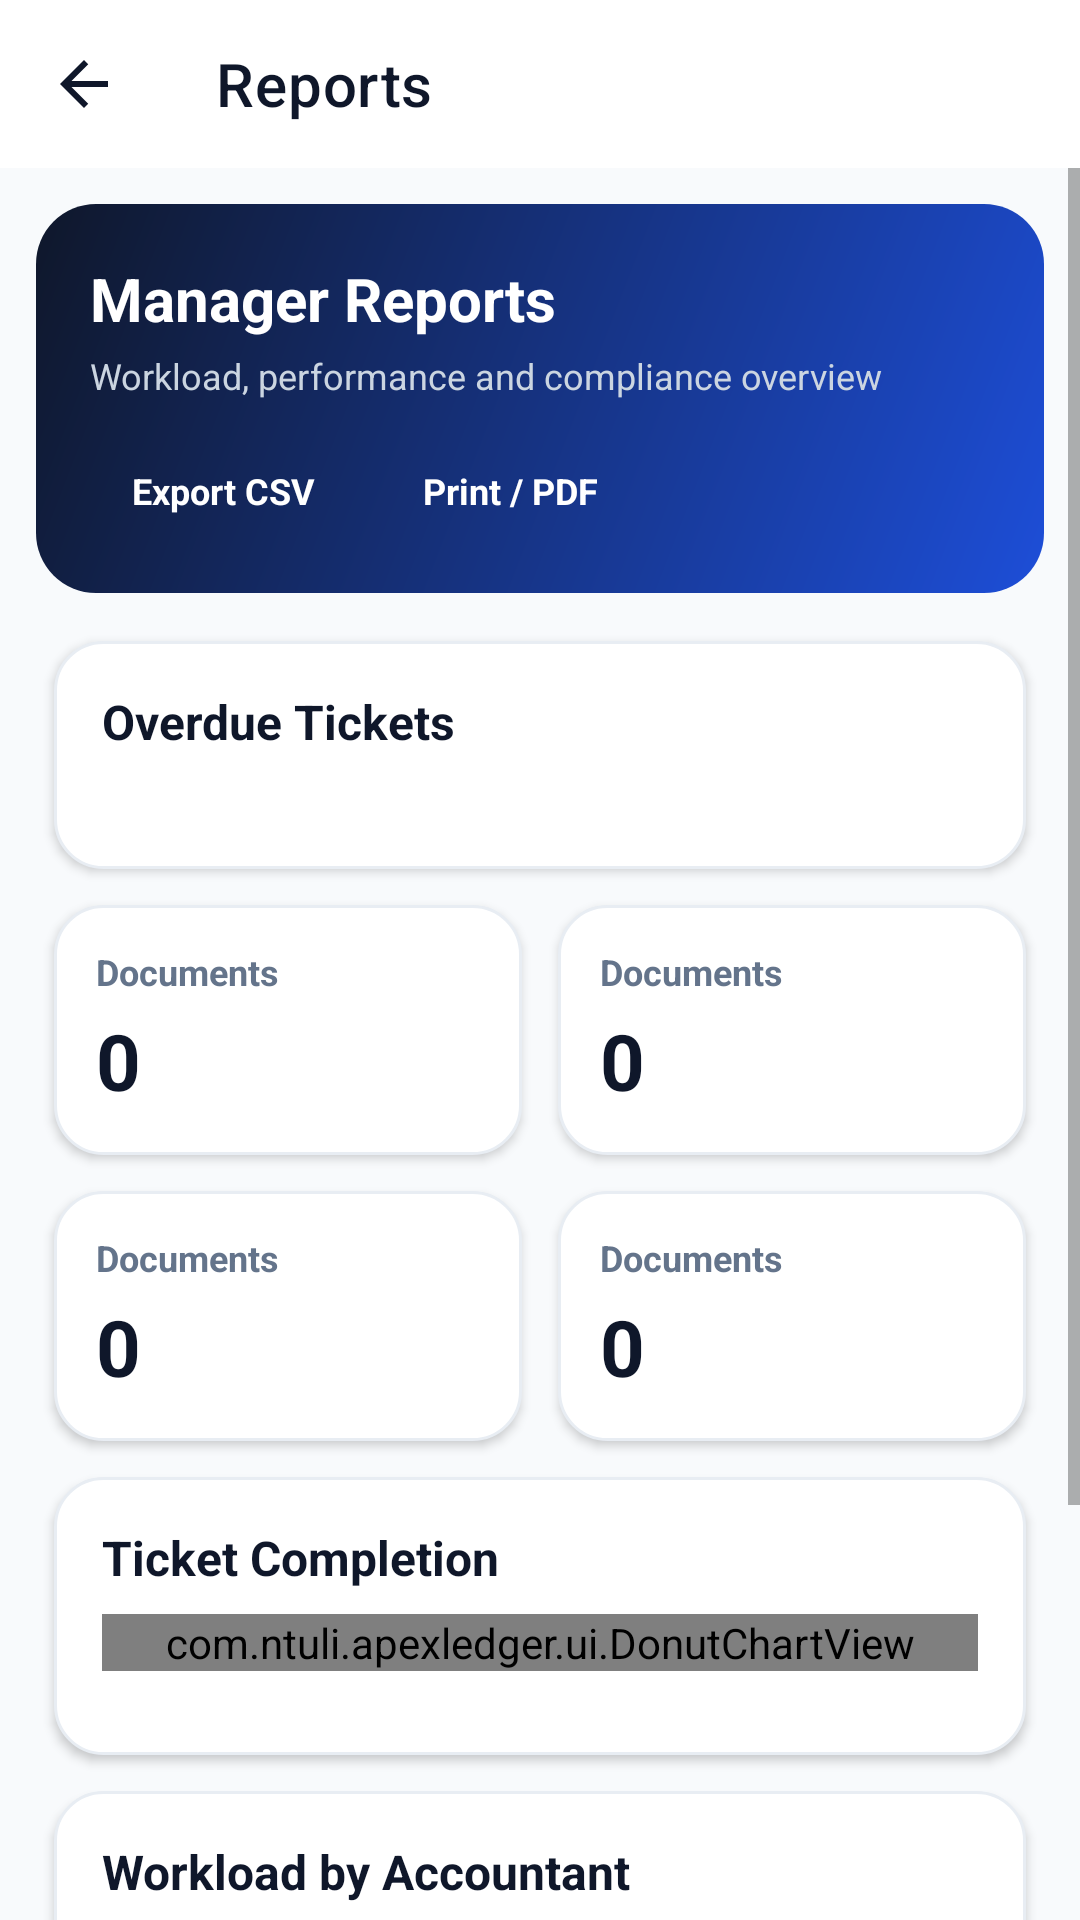

This screen was rendered from an Android layout file. Write that file and the resources it references.
<!-- AndroidManifest.xml: application theme Theme.ApexLedger -->
<!-- res/layout/activity_reports.xml -->
<?xml version="1.0" encoding="utf-8"?>
<LinearLayout xmlns:android="http://schemas.android.com/apk/res/android"
    xmlns:app="http://schemas.android.com/apk/res-auto"
    android:layout_width="match_parent"
    android:layout_height="match_parent"
    android:orientation="vertical"
    android:background="@color/gray_50">

    <com.google.android.material.appbar.MaterialToolbar
        android:id="@+id/toolbar"
        android:layout_width="match_parent"
        android:layout_height="?attr/actionBarSize"
        android:background="@color/white"
        app:titleTextColor="@color/navy"
        app:navigationIcon="@drawable/ic_back_arrow"
        app:title="Reports" />

    <ScrollView
        android:layout_width="match_parent"
        android:layout_height="match_parent">

        <LinearLayout
            android:layout_width="match_parent"
            android:layout_height="wrap_content"
            android:orientation="vertical"
            android:padding="12dp">

            <LinearLayout
                android:layout_width="match_parent"
                android:layout_height="wrap_content"
                android:orientation="vertical"
                android:background="@drawable/bg_banner_gradient"
                android:padding="18dp"
                android:layout_marginBottom="10dp">

                <TextView
                    android:layout_width="wrap_content"
                    android:layout_height="wrap_content"
                    android:text="Manager Reports"
                    android:textColor="@color/on_primary"
                    android:textStyle="bold"
                    android:textSize="20sp" />

                <TextView
                    android:id="@+id/tvReportDate"
                    android:layout_width="wrap_content"
                    android:layout_height="wrap_content"
                    android:text="Workload, performance and compliance overview"
                    android:textColor="#CBD5E1"
                    android:textSize="12sp"
                    android:layout_marginTop="4dp" />

                <LinearLayout
                    android:layout_width="wrap_content"
                    android:layout_height="wrap_content"
                    android:orientation="horizontal"
                    android:layout_marginTop="14dp">

                        <TextView
                            android:id="@+id/btnExportCsv"
                            android:layout_width="wrap_content"
                            android:layout_height="wrap_content"
                            android:text="Export CSV"
                            android:textColor="@color/on_primary"
                            android:textStyle="bold"
                            android:textSize="12sp"
                            android:background="@drawable/bg_pill_translucent"
                            android:paddingHorizontal="14dp"
                            android:paddingVertical="8dp"
                            android:layout_marginEnd="8dp" />
                        <TextView
                            android:id="@+id/btnPrintReport"
                            android:layout_width="wrap_content"
                            android:layout_height="wrap_content"
                            android:text="Print / PDF"
                            android:textColor="@color/on_primary"
                            android:textStyle="bold"
                            android:textSize="12sp"
                            android:background="@drawable/bg_pill_translucent"
                            android:paddingHorizontal="14dp"
                            android:paddingVertical="8dp"
                            android:layout_marginEnd="8dp" />
                </LinearLayout>
            </LinearLayout>
            <LinearLayout
                android:layout_width="match_parent"
                android:layout_height="wrap_content"
                android:orientation="vertical"
                android:background="@drawable/bg_card_soft"
                android:elevation="2dp"
                android:padding="16dp"
                android:layout_margin="6dp"
                android:id="@+id/cardOverdue">
                <TextView
                    android:id="@+id/tvOverdueTitle"
                    android:layout_width="wrap_content"
                    android:layout_height="wrap_content"
                    android:text="Overdue Tickets"
                    android:textColor="@color/navy"
                    android:textStyle="bold"
                    android:textSize="16sp" />

                <TextView
                    android:id="@+id/tvOverdueSubtitle"
                    android:layout_width="wrap_content"
                    android:layout_height="wrap_content"
                    android:textColor="@color/gray_600"
                    android:textSize="12sp"
                    android:layout_marginTop="2dp" />

                <androidx.recyclerview.widget.RecyclerView
                    android:id="@+id/rvOverdueTickets"
                    android:layout_width="match_parent"
                    android:layout_height="wrap_content"
                    android:nestedScrollingEnabled="false"
                    android:layout_marginTop="4dp" />
            </LinearLayout>
            <LinearLayout
                android:layout_width="match_parent"
                android:layout_height="wrap_content"
                android:orientation="horizontal">

                <include layout="@layout/item_stat_card" android:id="@+id/statTotalTickets" />
                <include layout="@layout/item_stat_card" android:id="@+id/statCompletionRate" />
            </LinearLayout>
            <LinearLayout
                android:layout_width="match_parent"
                android:layout_height="wrap_content"
                android:orientation="horizontal">

                <include layout="@layout/item_stat_card" android:id="@+id/statOpenTickets" />
                <include layout="@layout/item_stat_card" android:id="@+id/statOverdueTickets" />
            </LinearLayout>
            <LinearLayout
                android:layout_width="match_parent"
                android:layout_height="wrap_content"
                android:orientation="vertical"
                android:background="@drawable/bg_card_soft"
                android:elevation="2dp"
                android:padding="16dp"
                android:layout_margin="6dp">
                <TextView
                    android:layout_width="wrap_content"
                    android:layout_height="wrap_content"
                    android:text="Ticket Completion"
                    android:textColor="@color/navy"
                    android:textStyle="bold"
                    android:textSize="16sp"
                    android:layout_marginBottom="8dp" />
                <FrameLayout
                    android:layout_width="match_parent"
                    android:layout_height="wrap_content">
                    <com.ntuli.apexledger.ui.DonutChartView
                        android:id="@+id/donutTicketCompletion"
                        android:layout_width="match_parent"
                        android:layout_height="wrap_content"
                        android:layout_gravity="center_horizontal" />
                </FrameLayout>

                <LinearLayout
                    android:id="@+id/containerTicketCompletion"
                    android:layout_width="match_parent"
                    android:layout_height="wrap_content"
                    android:orientation="vertical"
                    android:layout_marginTop="12dp" />
            </LinearLayout>
            <LinearLayout
                android:layout_width="match_parent"
                android:layout_height="wrap_content"
                android:orientation="vertical"
                android:background="@drawable/bg_card_soft"
                android:elevation="2dp"
                android:padding="16dp"
                android:layout_margin="6dp">
                <TextView
                    android:layout_width="wrap_content"
                    android:layout_height="wrap_content"
                    android:text="Workload by Accountant"
                    android:textColor="@color/navy"
                    android:textStyle="bold"
                    android:textSize="16sp"
                    android:layout_marginBottom="8dp" />
                <LinearLayout
                    android:layout_width="match_parent"
                    android:layout_height="wrap_content"
                    android:orientation="horizontal"
                    android:layout_marginBottom="4dp">
                    <View android:layout_width="10dp" android:layout_height="10dp" android:background="@color/warning" android:layout_gravity="center_vertical" />
                    <TextView android:layout_width="wrap_content" android:layout_height="wrap_content" android:text="Open" android:textColor="@color/gray_600" android:textSize="12sp" android:layout_marginStart="6dp" android:layout_marginEnd="16dp" />
                    <View android:layout_width="10dp" android:layout_height="10dp" android:background="@color/success" android:layout_gravity="center_vertical" />
                    <TextView android:layout_width="wrap_content" android:layout_height="wrap_content" android:text="Completed" android:textColor="@color/gray_600" android:textSize="12sp" android:layout_marginStart="6dp" />
                </LinearLayout>

                <LinearLayout
                    android:id="@+id/containerWorkload"
                    android:layout_width="match_parent"
                    android:layout_height="wrap_content"
                    android:orientation="vertical" />
            </LinearLayout>
            <LinearLayout
                android:layout_width="match_parent"
                android:layout_height="wrap_content"
                android:orientation="vertical"
                android:background="@drawable/bg_card_soft"
                android:elevation="2dp"
                android:padding="16dp"
                android:layout_margin="6dp">
                <TextView
                    android:layout_width="wrap_content"
                    android:layout_height="wrap_content"
                    android:text="Security Snapshot"
                    android:textColor="@color/navy"
                    android:textStyle="bold"
                    android:textSize="16sp"
                    android:layout_marginBottom="8dp" />
                <TextView
                    android:id="@+id/tvSecuritySnapshot"
                    android:layout_width="match_parent"
                    android:layout_height="wrap_content"
                    android:text="Failed login attempts in the last 30 days: 0. Full event-level detail is available to Admins under Admin Panel → Audit Log."
                    android:textColor="@color/gray_600"
                    android:textSize="13sp" />
            </LinearLayout>

        </LinearLayout>
    </ScrollView>
</LinearLayout>
<!-- res/layout/item_stat_card.xml (included above) -->
<?xml version="1.0" encoding="utf-8"?>
<LinearLayout xmlns:android="http://schemas.android.com/apk/res/android"
    android:layout_width="0dp"
    android:layout_height="wrap_content"
    android:layout_weight="1"
    android:layout_margin="6dp"
    android:orientation="horizontal"
    android:elevation="2dp"
    android:background="@drawable/bg_card_soft">

    <View
        android:id="@+id/statAccentBar"
        android:layout_width="4dp"
        android:layout_height="match_parent"
        android:visibility="gone"
        android:background="@color/primary" />

    <LinearLayout
        android:layout_width="0dp"
        android:layout_height="wrap_content"
        android:layout_weight="1"
        android:orientation="vertical"
        android:padding="14dp">

        <TextView
            android:id="@+id/tvStatLabel"
            android:layout_width="wrap_content"
            android:layout_height="wrap_content"
            android:text="Documents"
            android:textColor="@color/gray_500"
            android:textSize="12sp"
            android:textStyle="bold" />

        <TextView
            android:id="@+id/tvStatValue"
            android:layout_width="wrap_content"
            android:layout_height="wrap_content"
            android:text="0"
            android:textColor="@color/navy"
            android:textStyle="bold"
            android:textSize="26sp"
            android:layout_marginTop="4dp" />

    </LinearLayout>

    <ImageView
        android:id="@+id/tvStatIcon"
        android:layout_width="36dp"
        android:layout_height="36dp"
        android:padding="8dp"
        android:contentDescription="@null"
        android:layout_gravity="center_vertical"
        android:layout_marginEnd="12dp"
        android:visibility="gone" />
</LinearLayout>
<!-- resources referenced by this layout -->
<resources>
  <color name="gray_50">#F8FAFC</color>
  <color name="gray_500">#64748B</color>
  <color name="gray_600">#475569</color>
  <color name="navy">#0F172A</color>
  <color name="on_primary">#FFFFFF</color>
  <color name="primary">#2563EB</color>
  <color name="success">#16A34A</color>
  <color name="warning">#F59E0B</color>
  <color name="white">#FFFFFF</color>
  <!-- drawable bg_banner_gradient (drawable) -->
  <?xml version="1.0" encoding="utf-8"?>
  <shape xmlns:android="http://schemas.android.com/apk/res/android" android:shape="rectangle">
      <gradient android:angle="315" android:startColor="#0F172A" android:endColor="#1D4ED8" />
      <corners android:radius="20dp" />
  </shape>
  <!-- drawable bg_card_soft (drawable) -->
  <?xml version="1.0" encoding="utf-8"?>
  <shape xmlns:android="http://schemas.android.com/apk/res/android" android:shape="rectangle">
      <corners android:radius="16dp" />
      <solid android:color="@color/white" />
      <stroke android:width="1dp" android:color="@color/card_stroke" />
  </shape>
  <!-- drawable ic_back_arrow (drawable) -->
  <vector xmlns:android="http://schemas.android.com/apk/res/android"
      android:width="24dp"
      android:height="24dp"
      android:viewportWidth="24"
      android:viewportHeight="24"
      android:tint="@color/navy">
      <path
          android:fillColor="@android:color/white"
          android:pathData="M20,11H7.83l5.59,-5.59L12,4l-8,8 8,8 1.41,-1.41L7.83,13H20v-2z"/>
  </vector>
  <style name="Theme.ApexLedger" parent="Theme.MaterialComponents.DayNight.NoActionBar">
          <item name="colorPrimary">@color/primary</item>
          <item name="colorOnPrimary">@color/on_primary</item>
          <item name="colorPrimaryDark">@color/primary_dark</item>
          <item name="colorAccent">@color/success</item>
          <item name="android:windowBackground">@color/background</item>
          <item name="android:statusBarColor">@color/status_bar</item>
          <item name="android:navigationBarColor">@color/white</item>
      </style>
  <color name="card_stroke">#E8EDF3</color>
  <color name="primary_dark">#1D4ED8</color>
  <color name="background">@color/gray_50</color>
  <color name="status_bar">#0F172A</color>
</resources>
